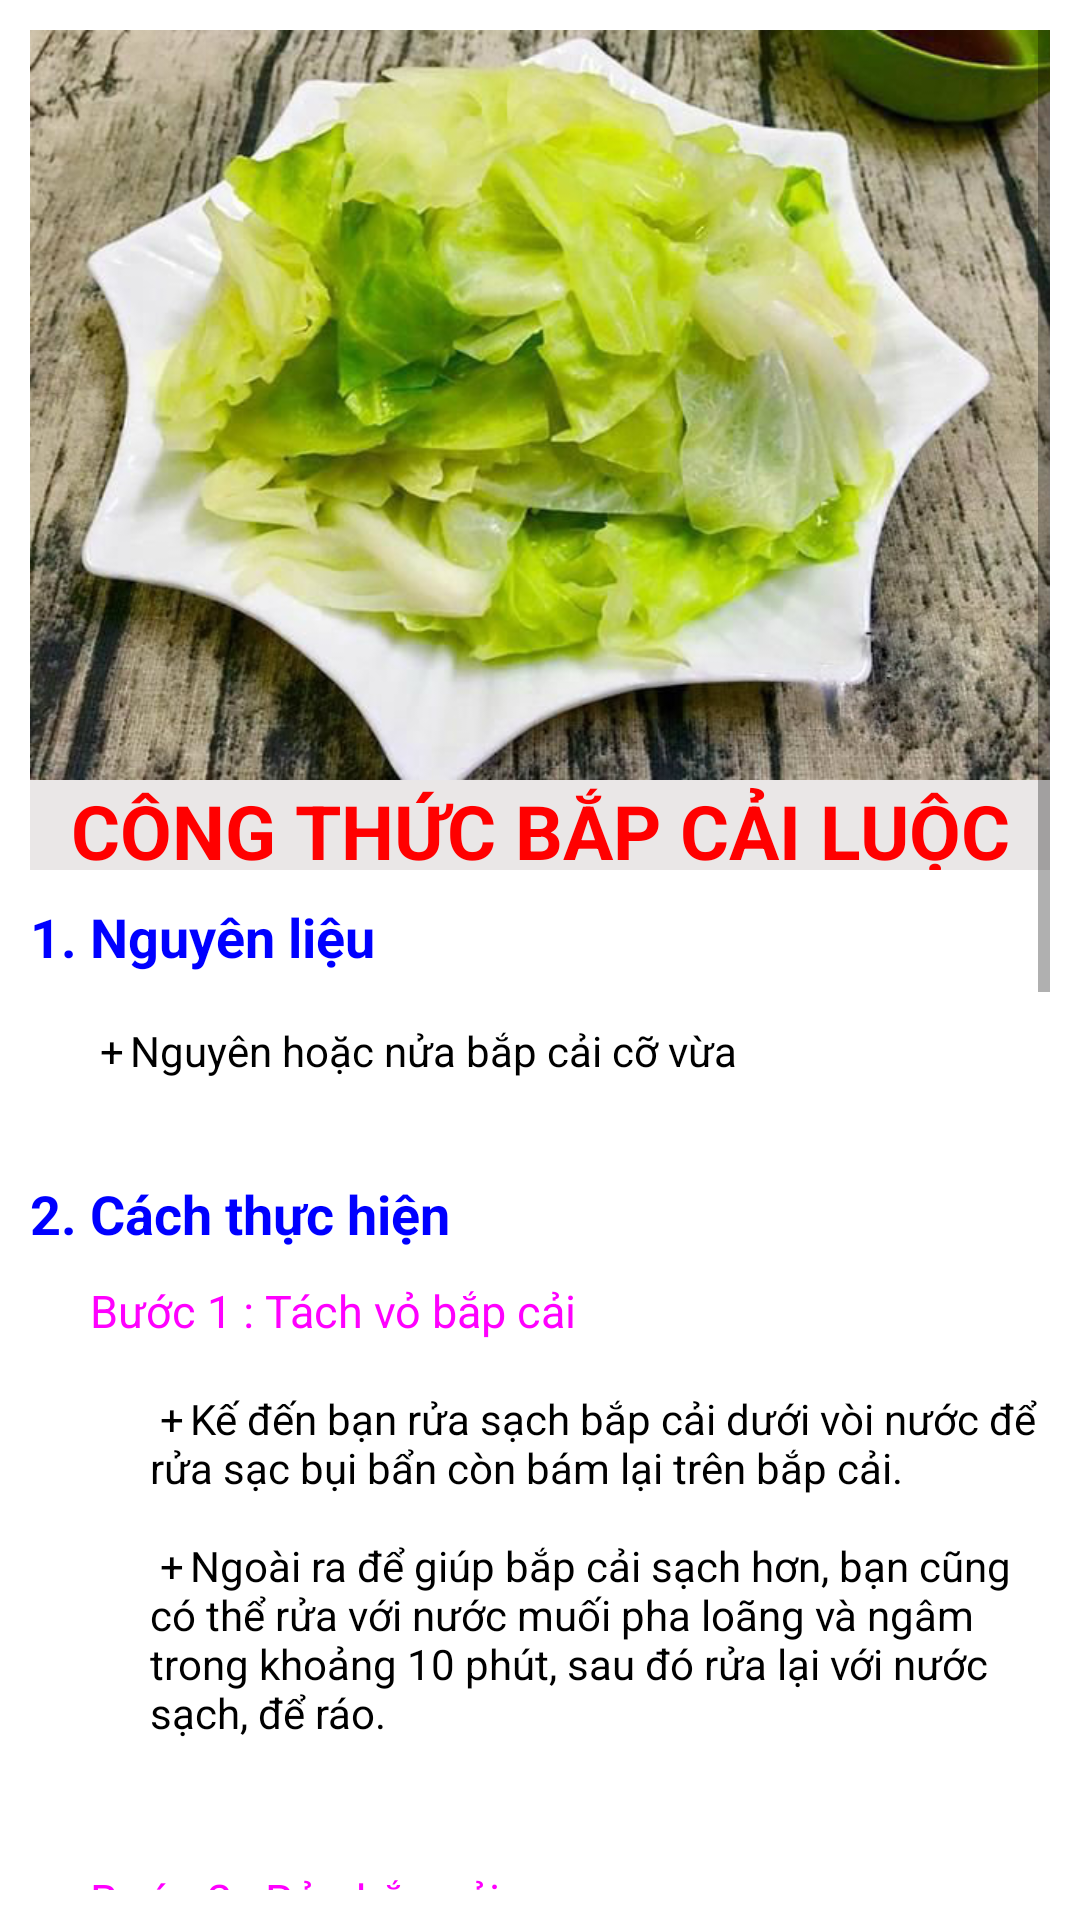

Produce the Android XML layout that renders to this screen, including the resource entries it uses.
<!-- AndroidManifest.xml: application theme Theme.CookingTogether -->
<!-- res/layout/ctbapcailuoc.xml -->
<?xml version="1.0" encoding="utf-8"?>
<ScrollView xmlns:android="http://schemas.android.com/apk/res/android"
    android:layout_width="match_parent"
    android:layout_height="match_parent"
    android:padding="10dp">

    <LinearLayout
        android:layout_width="match_parent"
        android:layout_height="match_parent"
        android:orientation="vertical"
        >
        <ImageView
            android:layout_width="wrap_content"
            android:layout_height="250dp"
            android:scaleType="fitXY"
            android:background="@drawable/bapcailuoc"
            />
        <TextView
            android:id="@+id/TxtcontentBapcailuoc1"
            android:layout_width="match_parent"
            android:layout_height="30dp"
            android:text="CÔNG THỨC BẮP CẢI LUỘC"
            android:textSize="25dp"
            android:textColor="#FF0000"
            android:background="#EAE7E7"
            android:textStyle="bold"
            android:gravity="center"
            />
        <TextView
            android:id="@+id/TxtcontentBapcailuoc2"
            android:layout_width="match_parent"
            android:layout_height="wrap_content"
            android:text="1. Nguyên liệu"
            android:textStyle="bold"
            android:textColor="#0000FF"
            android:textSize="18dp"
            android:layout_marginTop="10dp"
            />
        <TextView
            android:id="@+id/TxtcontentBapcailuoc3"
            android:layout_width="match_parent"
            android:layout_height="wrap_content"
            android:text="@string/ctbapcailuoc3"
            android:textSize="14dp"
            android:paddingLeft="20dp"
            android:textColor="#000000"
            android:textIsSelectable="true"
            />

        <TextView
            android:id="@+id/TxtcontentBapcailuoc4"
            android:layout_width="match_parent"
            android:layout_height="wrap_content"
            android:text="2. Cách thực hiện"
            android:textSize="18dp"
            android:textStyle="bold"
            android:textColor="#0000FF"
            />
        <TextView
            android:id="@+id/TxtcontentBapcailuoc5"
            android:layout_width="match_parent"
            android:layout_height="wrap_content"
            android:text="Bước 1 : Tách vỏ bắp cải"
            android:textSize="15dp"
            android:paddingLeft="20dp"
            android:textColor="#FF00FF"
            android:layout_marginTop="10dp"
            />
        <TextView
            android:id="@+id/TxtcontentBapcailuoc6"
            android:layout_width="match_parent"
            android:layout_height="wrap_content"
            android:text="@string/ctbapcailuoc6"
            android:textSize="14dp"
            android:paddingLeft="40dp"
            android:textColor="#000000"
            android:textIsSelectable="true"
            />

        <TextView
            android:id="@+id/TxtcontentBapcailuoc7"
            android:layout_width="match_parent"
            android:layout_height="wrap_content"
            android:text="Bước 2 : Rửa bắp cải"
            android:textSize="15dp"
            android:paddingLeft="20dp"
            android:textColor="#FF00FF"
            android:layout_marginTop="10dp"
            />
        <TextView
            android:id="@+id/TxtcontentBapcailuoc8"
            android:layout_width="match_parent"
            android:layout_height="wrap_content"
            android:text="@string/ctbapcailuoc8"
            android:textSize="14dp"
            android:paddingLeft="40dp"
            android:textColor="#000000"
            android:textIsSelectable="true"
            />

        <TextView
            android:id="@+id/TxtcontentBapcailuoc9"
            android:layout_width="match_parent"
            android:layout_height="wrap_content"
            android:text="Bước 3 : Cắt nhỏ bắp cải"
            android:textSize="15dp"
            android:paddingLeft="20dp"
            android:textColor="#FF00FF"
            android:layout_marginTop="10dp"
            />
        <TextView
            android:id="@+id/TxtcontentBapcailuoc10"
            android:layout_width="match_parent"
            android:layout_height="wrap_content"
            android:text="@string/ctbapcailuoc10"
            android:textSize="14dp"
            android:paddingLeft="40dp"
            android:textColor="#000000"
            android:textIsSelectable="true"
            />

        <TextView
            android:id="@+id/TxtcontentBapcailuoc11"
            android:layout_width="match_parent"
            android:layout_height="wrap_content"
            android:text="Bước 4 : Luộc bắp cải"
            android:textSize="15dp"
            android:paddingLeft="20dp"
            android:textColor="#FF00FF"
            android:layout_marginTop="10dp"
            />
        <TextView
            android:id="@+id/TxtcontentBapcailuoc12"
            android:layout_width="match_parent"
            android:layout_height="wrap_content"
            android:text="@string/ctbapcailuoc12"
            android:textSize="14dp"
            android:paddingLeft="40dp"
            android:textColor="#000000"
            android:textIsSelectable="true"
            />

        <Button
            android:id="@+id/BtnBackFromCtbapcailuoc"
            android:layout_width="130dp"
            android:layout_height="wrap_content"
            android:layout_gravity="center"
            android:text="Trở về"
            android:textSize="20dp"
            android:background="@drawable/ps_button"
            android:layout_marginBottom="20dp"
            />
    </LinearLayout>
</ScrollView>
<!-- resources referenced by this layout -->
<resources>
  <!-- drawable bapcailuoc: png bitmap (drawable, 80936 bytes) -->
  <!-- drawable ps_button (drawable) -->
  <?xml version="1.0" encoding="utf-8"?>
  <selector xmlns:android="http://schemas.android.com/apk/res/android"
      android:dither="true">
  
      <item android:state_pressed="true"><shape>
          <gradient android:angle="270" android:endColor="#FF1CE814"
              android:startColor="#FF1CE814" />
          <stroke android:width="1dp" android:color="#FF1CE814" />
  
          <corners android:radius="4dp" />
  
          <padding android:bottom="5dp" android:left="5dp"
              android:right="5dp" android:top="5dp" />
      </shape></item>
      <item><shape>
          <gradient android:angle="270" android:endColor="#FFDFE8DF"
              android:startColor="#FFDFE8DF" />
  
          <stroke android:width="1dp" android:color="#FFDFE8DF" />
  
          <corners android:radius="4dp" />
  
          <padding android:bottom="5dp" android:left="5dp"
              android:right="5dp" android:top="5dp" />
      </shape></item>
  
  </selector>
  <string name="ctbapcailuoc10">\n
          +\tTùy theo sở thích mà bạn có thể cắt bắp cải thành các miếng nhỏ hình chữ nhật hoặc thái sợi, hình khối tam giác sao cho vừa ăn là được \n\n
      </string>
  <string name="ctbapcailuoc12">\n
      	+\tChuẩn bị một cái nồi, cho vào nồi lượng nước vừa phải, cho thêm khoảng 1/2 muỗng cà phê giấm (nếu bạn không thích mùi nồng của rau), đun sôi ở lửa lớn.\n\n
  	    +\tKế đến cho bắp cải vào nồi, hạ lửa nhỏ và luộc trong khoảng 5 phút (bắp cải thái sợi) hoặc trong khoảng 10 - 15 phút (bắp cải thái vuông, hình khối).\n\n
      </string>
      ------------------------------------------------------------------------------------------------
      //Bắp cải xào cà chua
  <string name="ctbapcailuoc3">\n
          +\tNguyên hoặc nửa bắp cải cỡ vừa\n\n
      </string>
  <string name="ctbapcailuoc6">\n
      	+\tKế đến bạn rửa sạch bắp cải dưới vòi nước để rửa sạc bụi bẩn còn bám lại trên bắp cải.\n\n
  	    +\tNgoài ra để giúp bắp cải sạch hơn, bạn cũng có thể rửa với nước muối pha loãng và ngâm trong khoảng 10 phút, sau đó rửa lại với nước sạch, để ráo.\n\n
      </string>
  <string name="ctbapcailuoc8">\n
      	+\tKế đến, rửa sạch bắp cải dưới vòi nước để rửa sạch bụi bẩn còn bám lại trên bắp cải.\n\n
  	    +\tNgoài ra để giúp bắp cải sạch hơn, bạn cũng có thể rửa với nước muối pha loãng và ngâm trong khoảng 10 phút, sau đó rửa lại với nước sạch, để ráo.\n\n
      </string>
  <style name="Theme.CookingTogether" parent="Theme.MaterialComponents.DayNight.DarkActionBar">
          
          <item name="colorPrimary">@color/purple_500</item>
          <item name="colorPrimaryVariant">@color/purple_700</item>
          <item name="colorOnPrimary">@color/white</item>
          
          <item name="colorSecondary">@color/teal_200</item>
          <item name="colorSecondaryVariant">@color/teal_700</item>
          <item name="colorOnSecondary">@color/black</item>
          
          <item name="android:statusBarColor" tools:targetApi="l">?attr/colorPrimaryVariant</item>
          
      </style>
  <!-- not gathered from this repository: default colours our renderer supplied (Android Studio template values) -->
  <color name="purple_500">#FF6200EE</color>
  <color name="purple_700">#FF3700B3</color>
  <color name="teal_200">#FF03DAC5</color>
  <color name="teal_700">#FF018786</color>
  <color name="black">#FF000000</color>
  <color name="white">#FFFFFFFF</color>
</resources>
